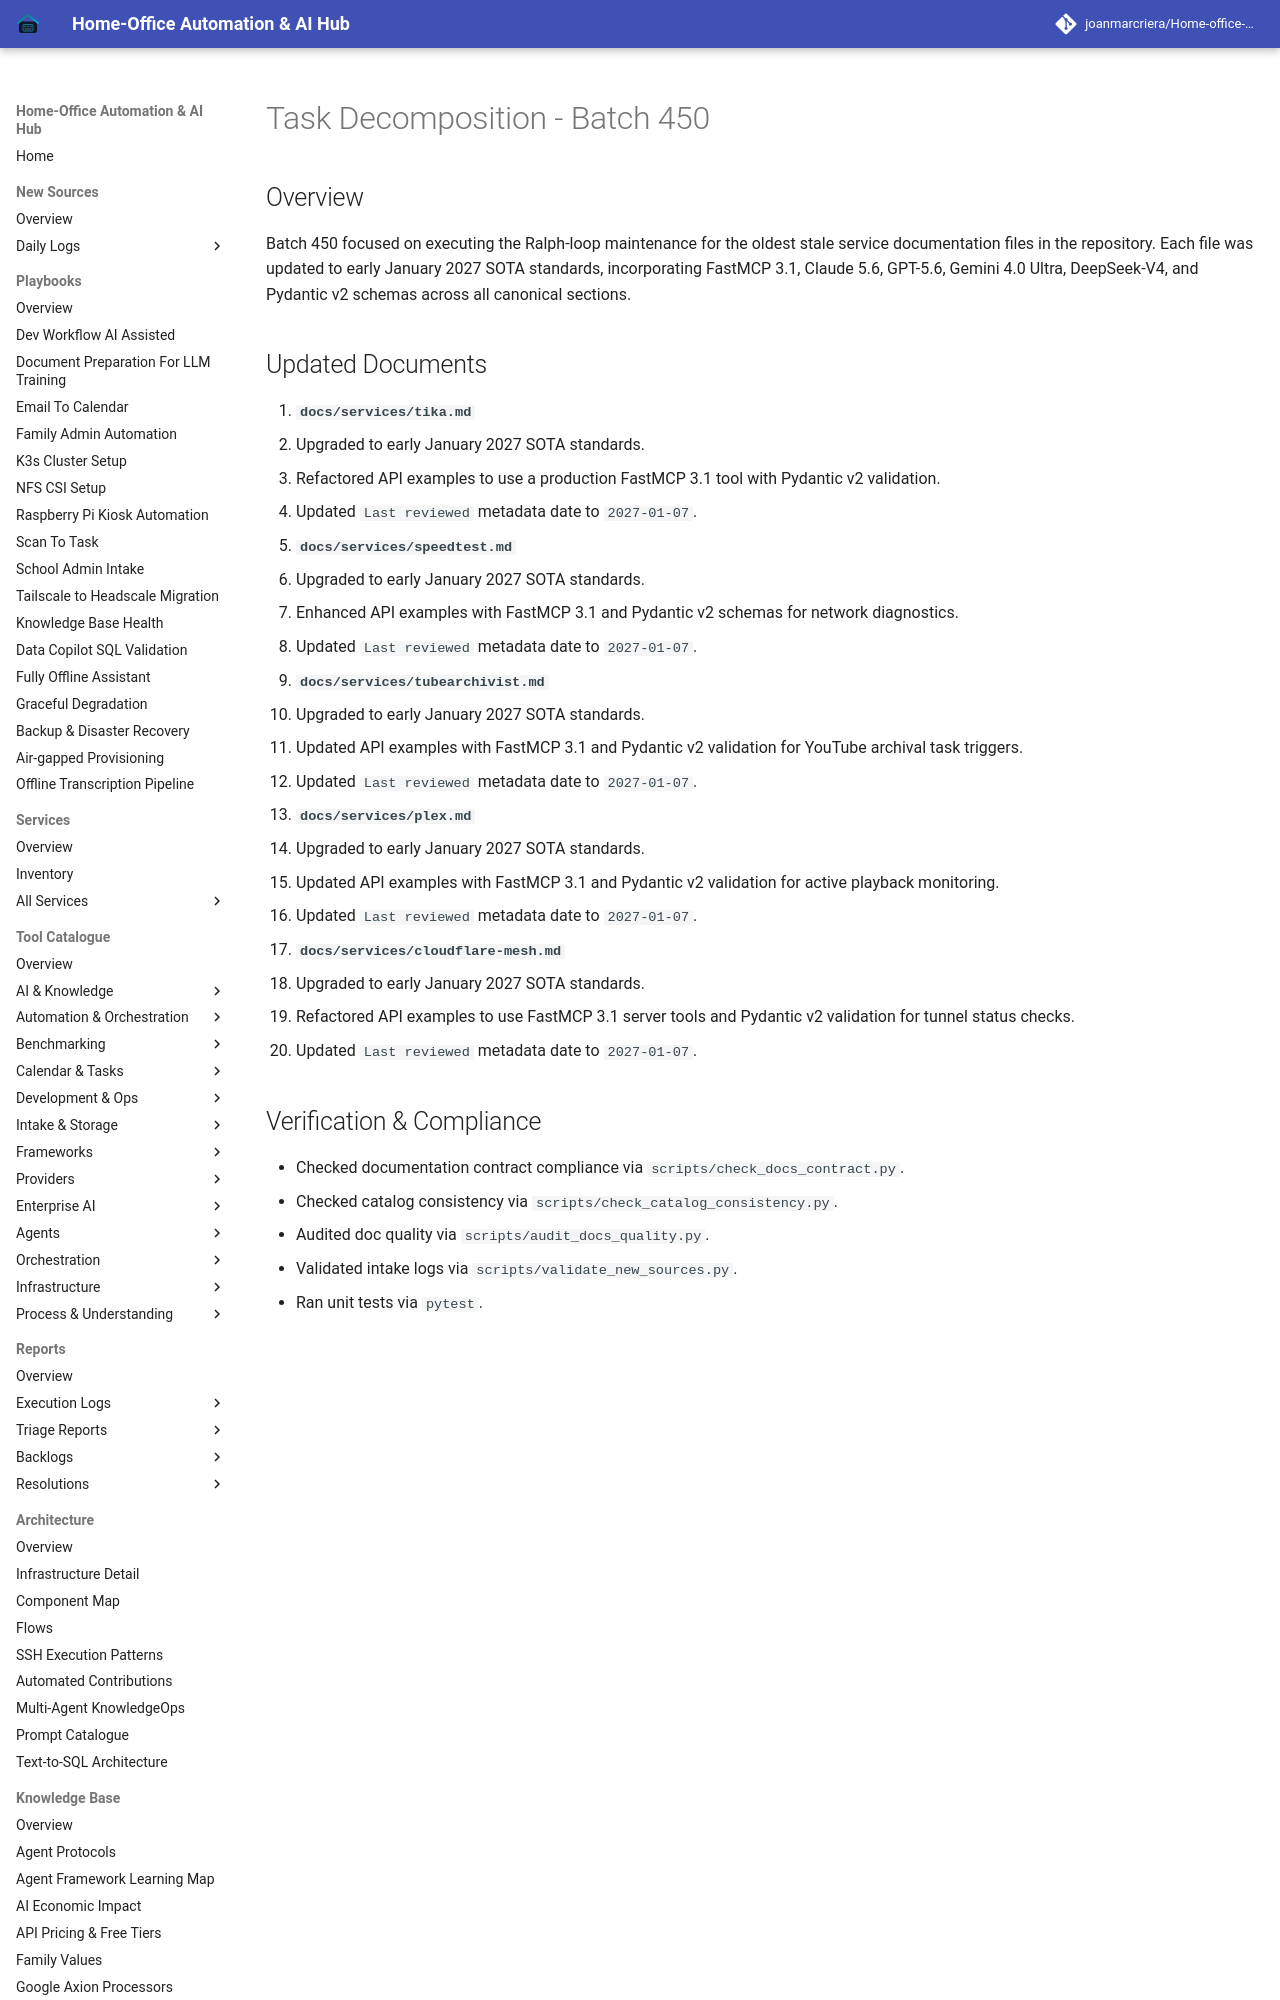

repository: joanmarcriera/Home-office-automations · page: reports/task-decomposition-batch-450/index.html · generator: mkdocs

# Task Decomposition - Batch 450

## Overview
Batch 450 focused on executing the Ralph-loop maintenance for the oldest stale service documentation files in the repository. Each file was updated to early January 2027 SOTA standards, incorporating FastMCP 3.1, Claude 5.6, GPT-5.6, Gemini 4.0 Ultra, DeepSeek-V4, and Pydantic v2 schemas across all canonical sections.
